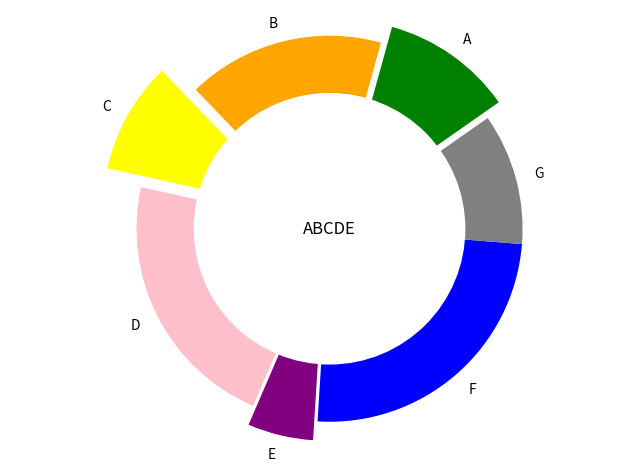

Reproduce this figure in Python.
import matplotlib.pyplot as plt
labels = ['A', 'B', 'C', 'D', 'E', 'F', 'G']
sizes = [20, 30, 17,40, 10, 45, 20]
explode = (0.1, 0, 0.2, 0, 0.1, 0, 0)
colors=['green', 'orange', 'yellow', 'pink', 'purple', 'blue', 'grey']

plt.pie(sizes, explode=explode, labels=labels, colors=colors, startangle=35)
circle = plt.Circle((0, 0), 0.7, color='white')
p = plt.gcf()
p.gca().add_artist(circle)
plt.axis('equal')

plt.text(0, 0, "ABCDE", ha='center', va='center', fontsize=12)


plt.tight_layout()
plt.savefig("zad1.svg", format="svg")

plt.show()